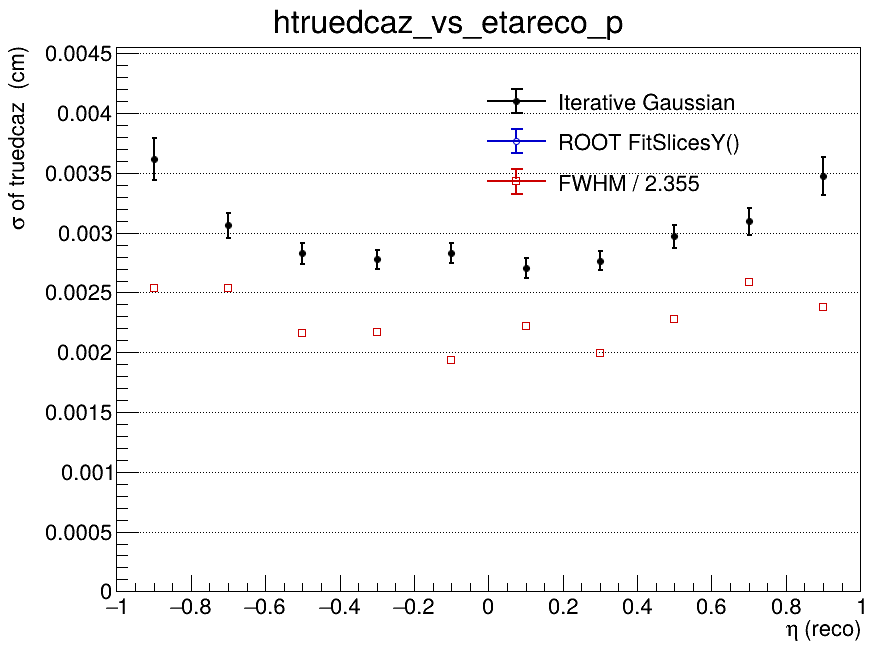

The table this chart was drawn from, first rows:
x_low, x_high, x_center, entries, iterative_mean, iterative_mean_error, iterative_sigma, iterative_sigma_error, iterative_chi2_ndf, iterative_iterations, iterative_fit_status, fitslicesy_sigma, fitslicesy_sigma_error, fwhm, fwhm_sigma
-1, -0.8, -0.9, 1686, 0.0003127, 0.0001286, 0.003617, 0.0001773, 1.056, 2, 0, 0, 0, 0.005984, 0.002541
-0.8, -0.6, -0.7, 1924, -4.85716405518e-05, 8.96449890678e-05, 0.003062, 0.0001038, 0.9214, 2, 0, 0, 0, 0.005969, 0.002535
-0.6, -0.4, -0.5, 2093, 2.92197770469e-06, 7.5840394819e-05, 0.002827, 8.76703663383e-05, 1.183, 2, 0, 0, 0, 0.005096, 0.002164
-0.4, -0.2, -0.3, 2161, 4.57738987068e-05, 7.25392566838e-05, 0.002779, 7.884712208e-05, 0.7998, 2, 0, 0, 0, 0.005104, 0.002168
-0.2, 0, -0.1, 2189, 1.18526180387e-06, 7.41880936058e-05, 0.002828, 8.28730418371e-05, 0.9914, 2, 0, 0, 0, 0.004553, 0.001933
0, 0.2, 0.1, 2110, 7.5650006506e-06, 7.04291216727e-05, 0.002706, 8.10238543257e-05, 1.15, 2, 0, 0, 0, 0.005229, 0.00222
0.2, 0.4, 0.3, 2257, 3.58892189904e-05, 7.03317962356e-05, 0.002764, 7.9742878156e-05, 1.162, 2, 0, 0, 0, 0.0047, 0.001996
0.4, 0.6, 0.5, 2154, 0.0001258, 8.08613762568e-05, 0.00297, 9.61393488857e-05, 1.018, 2, 0, 0, 0, 0.005369, 0.00228
0.6, 0.8, 0.7, 1920, -5.05270112936e-05, 9.1334119509e-05, 0.003094, 0.0001127, 0.9521, 2, 0, 0, 0, 0.006095, 0.002588
0.8, 1, 0.9, 1706, -1.29204018363e-05, 0.0001184, 0.003474, 0.0001618, 1.266, 2, 0, 0, 0, 0.005593, 0.002375
